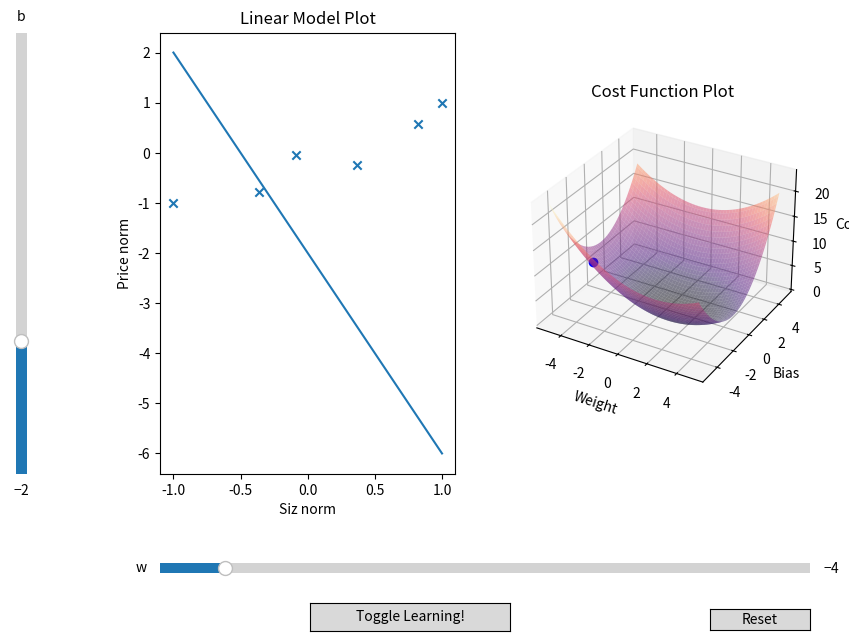

Generate this figure with matplotlib:
import numpy as np
import matplotlib.pyplot as plt
from matplotlib.widgets import Slider, Button
from matplotlib.animation import FuncAnimation

# CONSTANTS
WB_MIN = -5
WB_MAX = 5
ITERATIONS = 100
LEARNING_RATE = 0.05

animationIsOn = True


# Training data Inputs [size]
x_train = np.array([1.0, 1.7, 2.0, 2.5, 3.0, 3.2])

# Training data Labels [price]
y_train = np.array(
    [
        250,
        300,
        480,
        430,
        630,
        730,
    ]
)

x_normalized = np.interp(x_train, (x_train.min(), x_train.max()), (-1, 1))
y_normalized = np.interp(y_train, (y_train.min(), y_train.max()), (-1, 1))


# Ranges for w, b values
w_range = np.linspace(WB_MIN, WB_MAX, 100)
b_range = np.linspace(WB_MIN, WB_MAX, 100)

# Initial parameter w, b
w_init = -4
b_init = -2

W, B = np.meshgrid(w_range, b_range)


def compute_model(x, w, b):
    """Calculates the prediction values and represents the model"""
    f = np.dot(x, w) + b
    return f


def compute_cost(w, b):
    """Computes the cost for given parameters"""
    m = len(x_normalized)

    total_cost = 0
    for i in range(m):
        f_wb = w * x_normalized[i] + b
        loss = (f_wb - y_normalized[i]) ** 2
        total_cost = total_cost + loss
    total_cost = (1 / (2 * m)) * total_cost
    return total_cost


def update_w_b(w, b, lr):

    m = len(x_normalized)

    dj_dw = 0
    dj_db = 0

    for i in range(m):
        dj_dw += ((w * x_normalized[i] + b) - y_normalized[i]) * x_normalized[i]
        dj_db += (w * x_normalized[i] + b) - y_normalized[i]

    dj_dw = dj_dw / m
    dj_db = dj_db / m

    w = w - lr * dj_dw
    b = b - lr * dj_db

    return w, b


# Compute the initial linear regression model
f = compute_model(x_normalized, w_init, b_init)

# Compute the the costs
costs = np.vectorize(compute_cost)(W, B)


#### PLOTTING ####
fig = plt.figure(figsize=(10, 7))
fig.subplots_adjust(left=0.25, bottom=0.25)
ax1 = fig.add_subplot(121)
ax2 = fig.add_subplot(122, projection="3d")

# Plotting the linear model
ax1.scatter(x_normalized, y_normalized, marker="x")
(line,) = ax1.plot(x_normalized, compute_model(x_normalized, w_init, b_init))
# Plotting the cost surface
ax2.plot_surface(W, B, costs, cmap="magma", alpha=0.5)
(point,) = ax2.plot(w_init, b_init, compute_cost(w_init, b_init), marker="o", c="b")


# Configure the axes
ax1.set_xlabel("Siz norm")
ax1.set_ylabel("Price norm")
ax1.set_title("Linear Model Plot")

ax2.set_xlabel("Weight")
ax2.set_ylabel("Bias")
ax2.set_zlabel("Cost")
ax2.set_title("Cost Function Plot")


ax_w = fig.add_axes([0.25, 0.1, 0.65, 0.03])
w_slider = Slider(ax=ax_w, label="w", valmin=WB_MIN, valmax=WB_MAX, valinit=w_init)

ax_b = fig.add_axes([0.1, 0.25, 0.0225, 0.63])
b_slider = Slider(
    ax=ax_b,
    label="b",
    valmin=WB_MIN,
    valmax=WB_MAX,
    valinit=b_init,
    orientation="vertical",
)

# Create and place a reset button
resetax = fig.add_axes([0.8, 0.026, 0.1, 0.03])
reset_button = Button(resetax, "Reset")

# Create and place a reset button
learnax = fig.add_axes([0.4, 0.025, 0.2, 0.04])
learning_button = Button(learnax, "Toggle Learning!")


# Define an update function for the sliders on-changed event
def update(val):
    """Updates the y values according to the w and b slider values"""
    line.set_data(
        [x_normalized], [compute_model(x_normalized, w_slider.val, b_slider.val)]
    )
    point.set_data(
        [w_slider.val],
        [b_slider.val],
    )
    point.set_3d_properties([compute_cost(w_slider.val, b_slider.val)])

    fig.canvas.draw_idle()


# Define a reset function for the buttons on-clicked event
def reset(event):
    """Resets the slider values to the initial values of w and b"""
    w_slider.reset()
    b_slider.reset()


def learn(frame):

    current_w = w_slider.val
    current_b = b_slider.val

    new_w, new_b = update_w_b(current_w, current_b, LEARNING_RATE)

    w_slider.set_val(new_w)
    b_slider.set_val(new_b)


animation = FuncAnimation(fig, learn, frames=100, interval=50, repeat=True)


def toggle_learning(event):
    global animationIsOn

    if animationIsOn:
        animation.pause()
        animationIsOn = False
    else:
        animation.resume()
        animationIsOn = True


# Connect the update function to sliders on-changed events
w_slider.on_changed(update)
b_slider.on_changed(update)

# Connect the onclick event of the reset button to reset function
reset_button.on_clicked(reset)
learning_button.on_clicked(toggle_learning)

plt.show()
